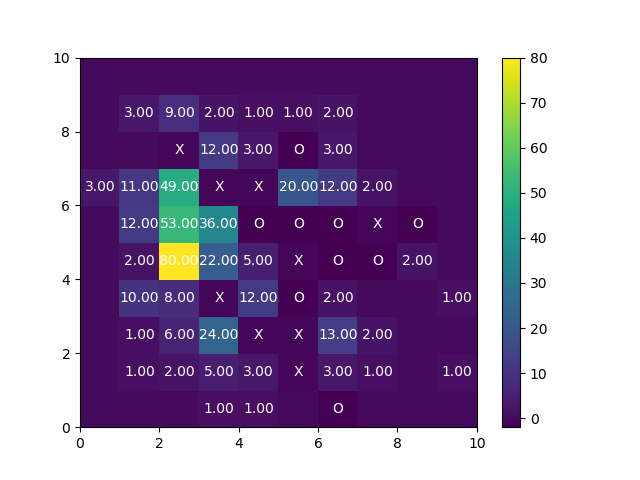

Values plotted in this chart, from the file beside it:
boardType, boardSize, userid, value, key, time, condition
medium, 10, 4ffbe4e0, FALSE, solvedCorrect, 1.51E+12, full
medium, 10, 4ffbe4e0, 0, numActionsValidate, 1.51E+12, full
medium, 10, 4ffbe4e0, FALSE, validatedCorrect, 1.51E+12, full
medium, 10, 4ffbe4e0, 30180, validationTime, 1.51E+12, full
medium, 10, 4ffbe4e0, I wanted to maximize the different ways …, strategy, 1.51E+12, full
medium, 10, 4ffbe4e0, 26963, timeStrategy, 1.51E+12, full
medium, 10, 4ffbe4e0, 0, verification_answer, 1.51E+12, full
medium, 10, 4ffbe4e0, FALSE, correct, 1.51E+12, full
medium, 10, 4ffbe4e0, e4, best_move, 1.51E+12, full
medium, 10, 4ffbe4e0, 39590, timeSolution, 1.51E+12, full
medium, 10, 4ffbe4e0, 6_4_1, clickPos, 1.51E+12, full
medium, 10, 4ffbe4e0, [[0,0,0,0,0,0,0,0,0,0],[0,0,0,0,0,0,0,0,…, click, 1.51E+12, full
medium, 10, 4ffbe4e0, [[0,0,0,0,0,0,0,0,0,0],[0,0,0,0,0,0,0,0,…, start, 1.51E+12, full
medium, 10, 4ffbe4e0, [[0,0,0,0,0,0,0,0,0,0],[0,0,0,0,0,0,0,0,…, reset_practice, 1.51E+12, full
medium, 10, 4ffbe4e0, TRUE, passedQuiz, 1.51E+12, full
medium, 10, 4ffbe4e0, {canvasContainerDiv:#canvas-container,nr…, board, 1.51E+12, full
medium, 10, 4ffbe4e0, b4, quiz5, 1.51E+12, full
medium, 10, 4ffbe4e0, b3, quiz6, 1.51E+12, full
medium, 10, 4ffbe4e0, 0, quiz6v, 1.51E+12, full
medium, 10, 4ffbe4e0, c1, quiz4, 1.51E+12, full
medium, 10, 4ffbe4e0, 2, quiz2, 1.51E+12, full
medium, 10, 4ffbe4e0, 2, quiz1, 1.51E+12, full
medium, 10, 4ffbe4e0, 3, quiz3, 1.51E+12, full
medium, 10, 4ffbe4e0, 10742, timeQuiz, 1.51E+12, full
medium, 10, 4ffbe4e0, 7_1_1, clickPos_practice, 1.51E+12, full
medium, 10, 4ffbe4e0, [[0,0,0,0,0,0,0,0,0,0],[0,0,0,0,0,0,0,0,…, click_practice, 1.51E+12, full
medium, 10, 4ffbe4e0, [[0,0,0,0,0,0,0,0,0,0],[0,0,0,0,0,0,0,0,…, start, 1.51E+12, full
medium, 10, 4ffbe4e0, 76603, timeInstructions, 1.51E+12, full
medium, 10, 4ffbe4e0, 70084, timeQuiz, 1.51E+12, full
medium, 10, 4ffbe4e0, [[0,0,0,0,0,0,0,0,0,0],[0,0,0,0,0,0,0,0,…, start, 1.51E+12, full
medium, 10, 4ffbe4e0, 17676, timeInstructions, 1.51E+12, full
medium, 10, 4ffbe4e0, 40, age, 1.51E+12, full
medium, 10, 4ffbe4e0, 2, education, 1.51E+12, full
medium, 10, 4ffbe4e0, male, gender, 1.51E+12, full
medium, 10, 4ffbe4e0, {canvasContainerDiv:#canvas-container,nr…, start_position, 1.51E+12, full
medium, 10, 4ffbe4e0, medium, difficulty, 1.51E+12, full
medium, 10, 4ffbe4e0, full, condition, 1.51E+12, full
medium, 10, 4ffbe4e0, 10, boardSize, 1.51E+12, full
medium, 10, 4ffbe4e0, 10_full_medium, experimentalCondition, 1.51E+12, full
medium, 10, 4ffbe4e0, 4ffbe4e0, new_user, 1.51E+12, full
